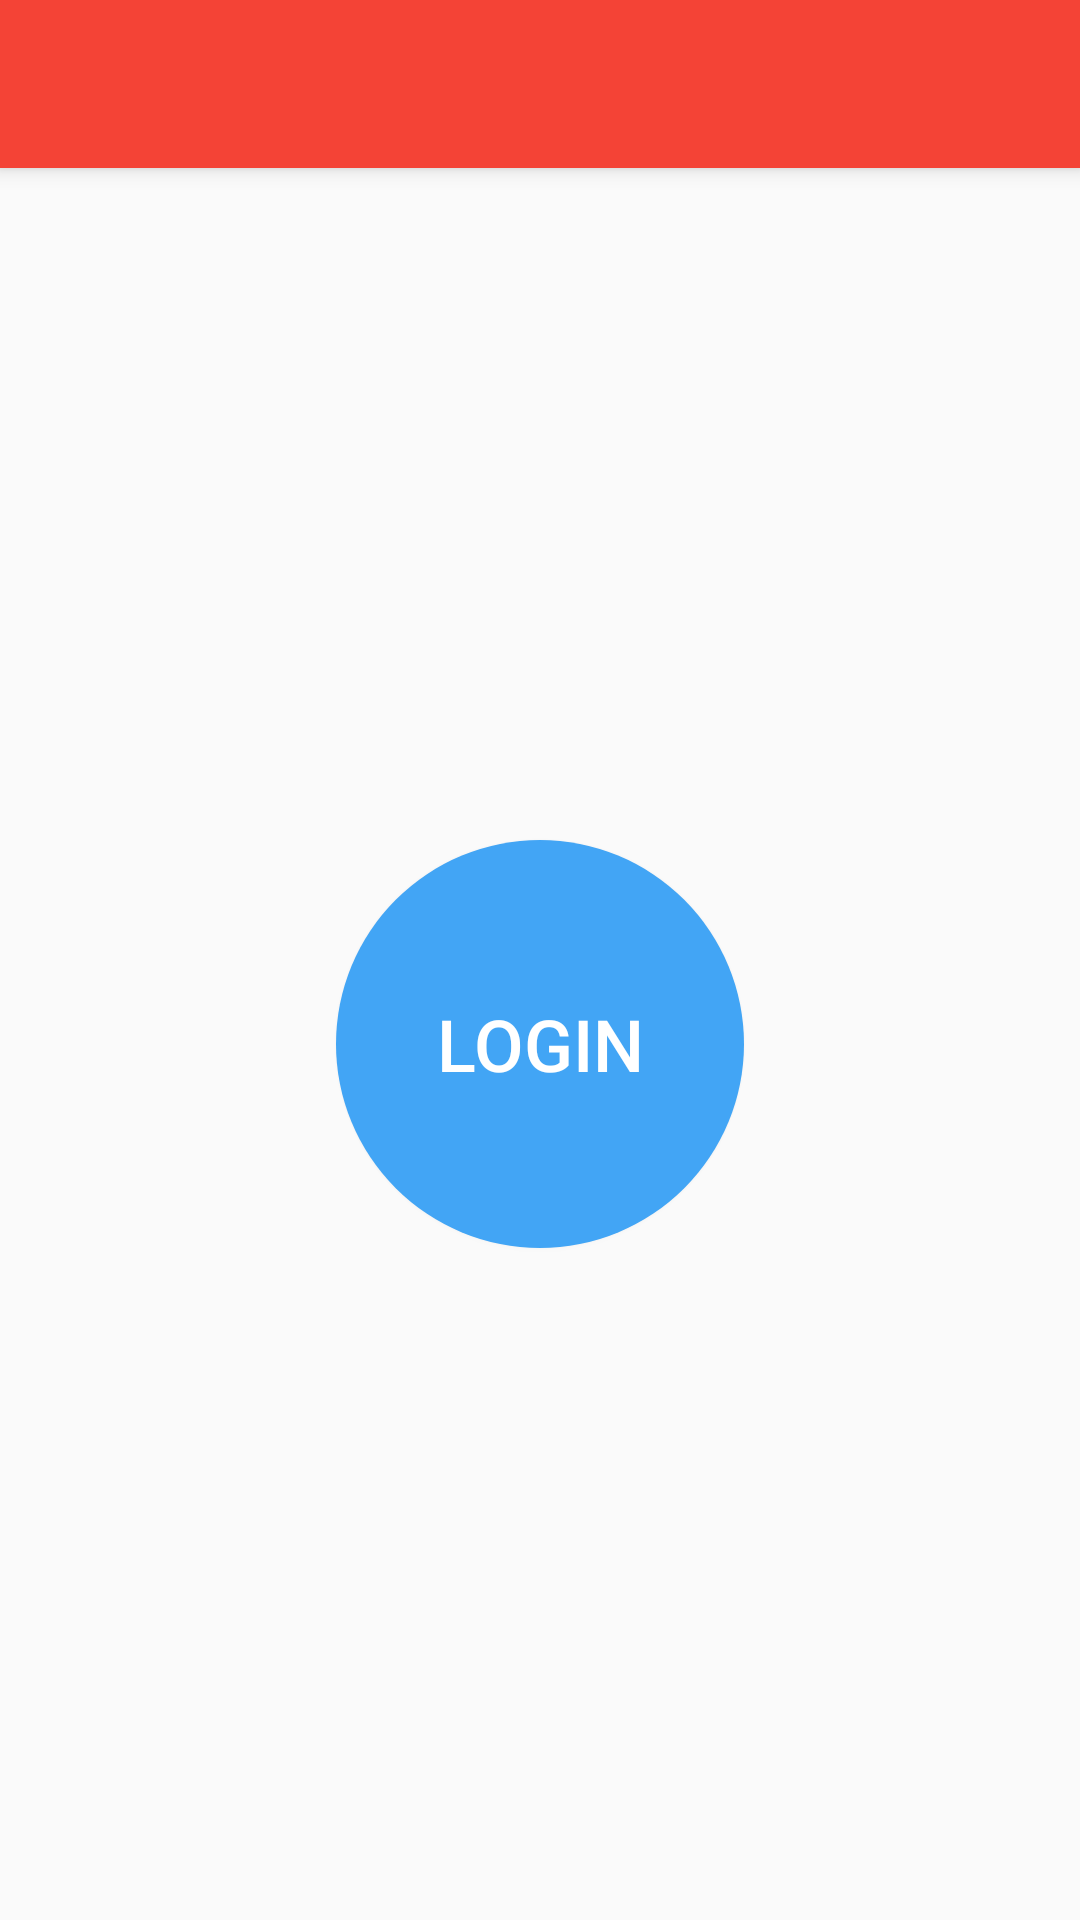

Layout XML and referenced resources for this Android screen:
<!-- AndroidManifest.xml: application theme AppTheme -->
<!-- res/layout/activity_main.xml -->
<?xml version="1.0" encoding="utf-8"?>
<android.support.constraint.ConstraintLayout xmlns:android="http://schemas.android.com/apk/res/android"
    xmlns:app="http://schemas.android.com/apk/res-auto"
    xmlns:tools="http://schemas.android.com/tools"
    android:layout_width="match_parent"
    android:layout_height="match_parent"
    tools:context="com.example.controlapp.MainActivity">

    <android.support.v7.widget.Toolbar
        android:id="@+id/main_toolbar"
        android:layout_width="match_parent"
        android:layout_height="?attr/actionBarSize"
        android:background="?attr/colorPrimary"
        android:elevation="4dp"
        android:theme="@style/ThemeOverlay.AppCompat.Dark.ActionBar"
        app:layout_constraintLeft_toLeftOf="parent"
        app:layout_constraintRight_toRightOf="parent"
        app:popupTheme="@style/ThemeOverlay.AppCompat.Light"
        tools:layout_editor_absoluteY="0dp"/>

    <Button
        android:id="@+id/login"
        style="@style/Widget.AppCompat.Button.Colored"
        android:layout_width="136dp"
        android:layout_height="136dp"
        android:layout_marginBottom="32dp"
        android:layout_marginEnd="16dp"
        android:layout_marginStart="16dp"
        android:layout_marginTop="32dp"
        android:background="@drawable/oval_shape"
        android:backgroundTint="@color/MaterialButtonColor"
        android:onClick="sendCredentials"
        android:text="@string/login_button"
        android:textSize="24sp"
        app:layout_constraintBottom_toBottomOf="parent"
        app:layout_constraintEnd_toEndOf="parent"
        app:layout_constraintStart_toStartOf="parent"
        app:layout_constraintTop_toBottomOf="@+id/main_toolbar" />


</android.support.constraint.ConstraintLayout>
<!-- resources referenced by this layout -->
<resources>
  <color name="MaterialButtonColor">#42a5f5</color>
  <!-- drawable oval_shape (drawable) -->
  <?xml version="1.0" encoding="utf-8"?>
  <shape xmlns:android="http://schemas.android.com/apk/res/android"
      android:dither="true"
      android:shape="oval">
  
      <solid android:color="@color/MaterialButtonColor" />
  
  </shape>
  <string name="login_button">Login</string>
  <style name="AppTheme" parent="Theme.AppCompat.Light.NoActionBar">
          
          <item name="colorPrimary">@color/colorRed</item>
          <item name="colorPrimaryDark">@color/colorRedDark</item>
          <item name="colorAccent">@color/colorAccent</item>
      </style>
  <color name="colorRed">#f44336</color>
  <color name="colorRedDark">#d50000</color>
  <color name="colorAccent">#03A9F4</color>
</resources>
